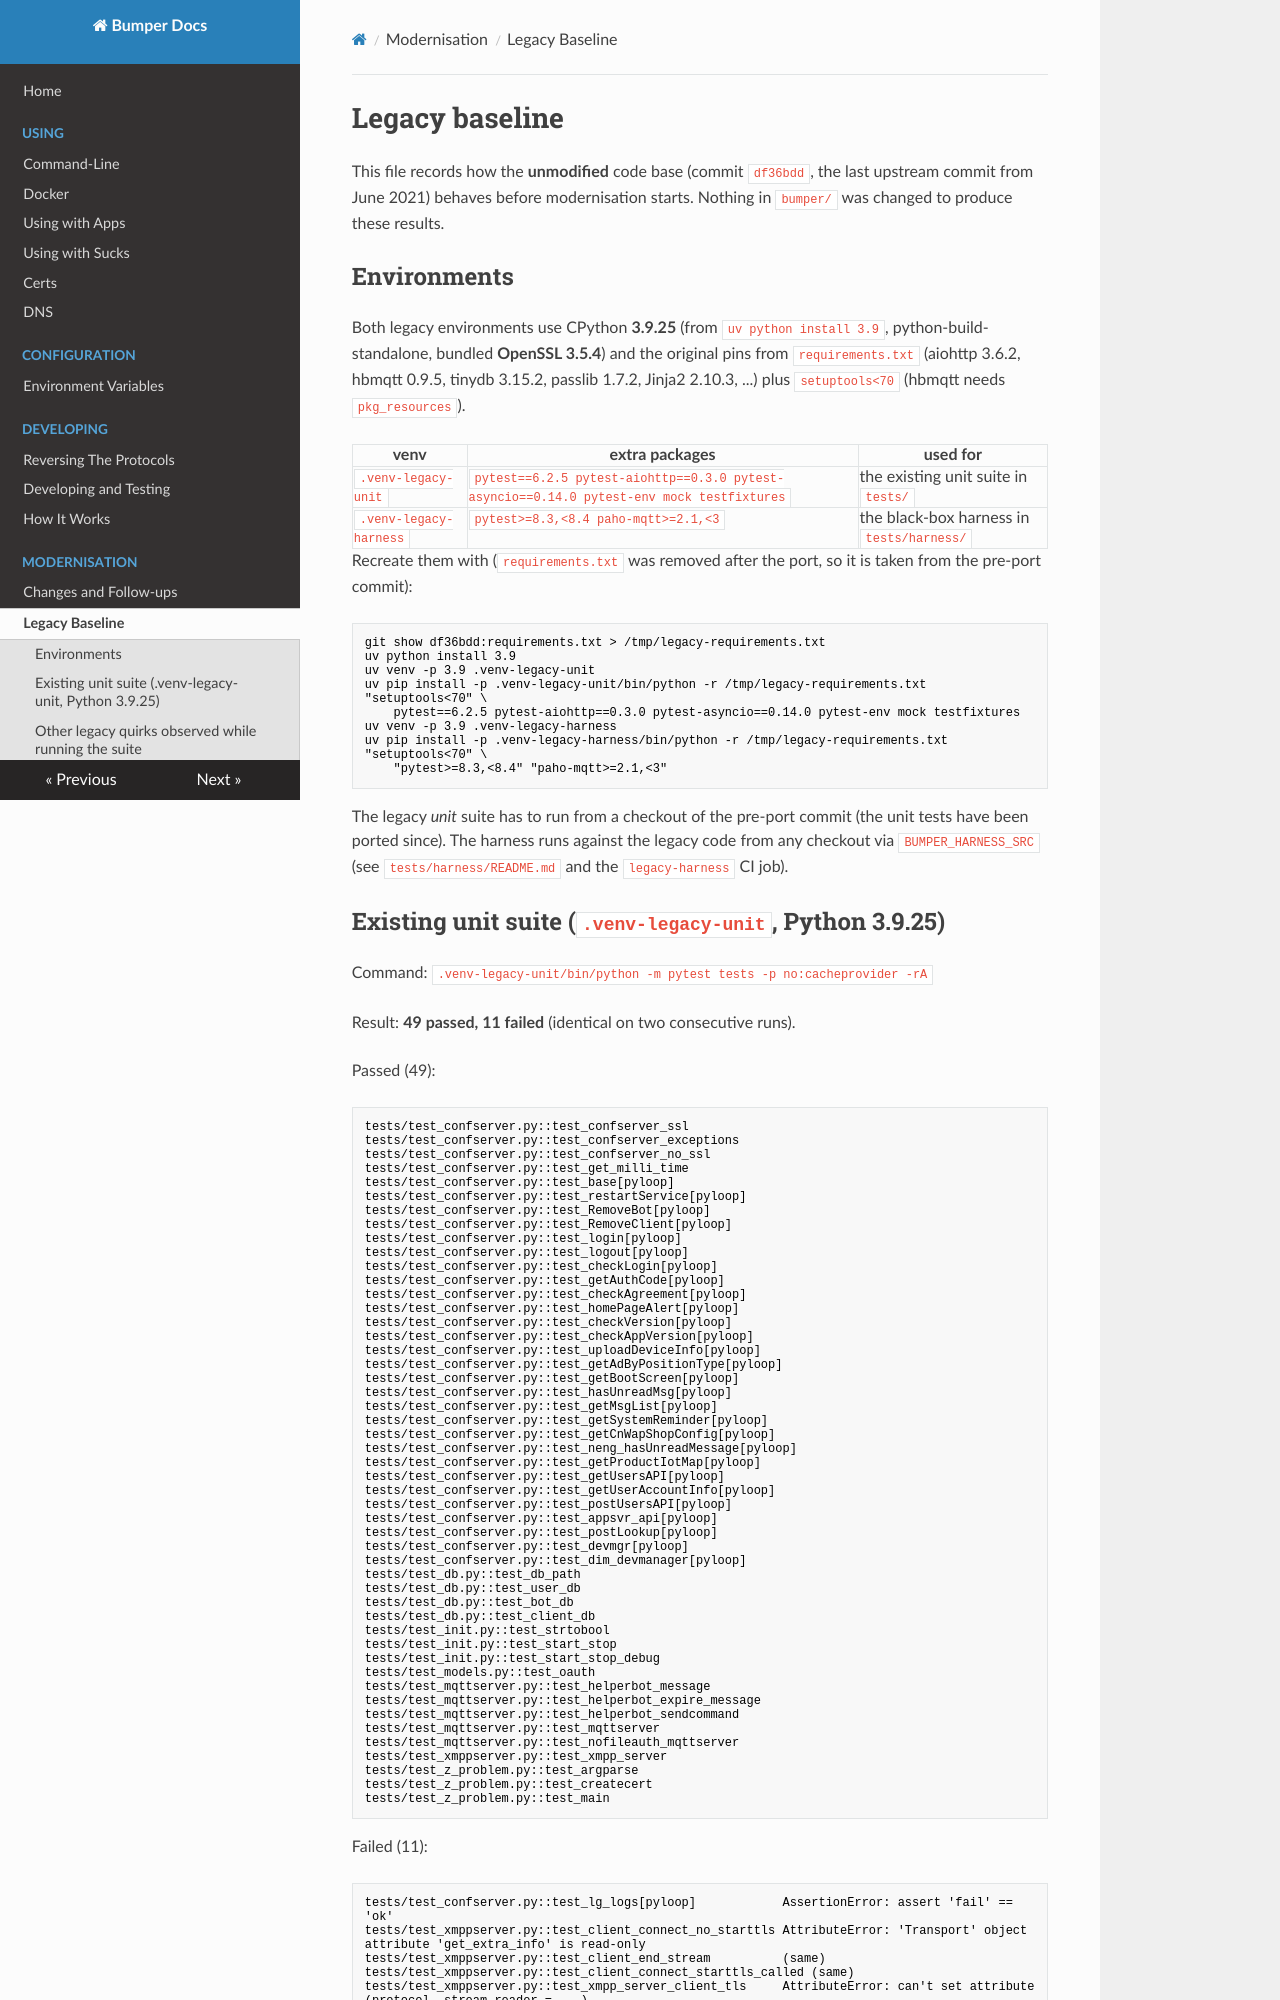

repository: tunlezah/bumper · page: modernisation/BASELINE/index.html · generator: mkdocs

# Legacy baseline

This file records how the **unmodified** code base (commit `df36bdd`, the last
upstream commit from June 2021) behaves before modernisation starts. Nothing in
`bumper/` was changed to produce these results.

## Environments

Both legacy environments use CPython **3.9.25** (from `uv python install 3.9`,
python-build-standalone, bundled **OpenSSL 3.5.4**) and the original pins from
`requirements.txt` (aiohttp 3.6.2, hbmqtt 0.9.5, tinydb 3.15.2, passlib 1.7.2,
Jinja2 2.10.3, ...) plus `setuptools<70` (hbmqtt needs `pkg_resources`).

| venv | extra packages | used for |
|---|---|---|
| `.venv-legacy-unit` | `pytest==6.2.5 pytest-aiohttp==0.3.0 pytest-asyncio==0.14.0 pytest-env mock testfixtures` | the existing unit suite in `tests/` |
| `.venv-legacy-harness` | `pytest>=8.3,<8.4 paho-mqtt>=2.1,<3` | the black-box harness in `tests/harness/` |

Recreate them with (`requirements.txt` was removed after the port, so it is
taken from the pre-port commit):

```bash
git show df36bdd:requirements.txt > /tmp/legacy-requirements.txt
uv python install 3.9
uv venv -p 3.9 .venv-legacy-unit
uv pip install -p .venv-legacy-unit/bin/python -r /tmp/legacy-requirements.txt "setuptools<70" \
    pytest==6.2.5 pytest-aiohttp==0.3.0 pytest-asyncio==0.14.0 pytest-env mock testfixtures
uv venv -p 3.9 .venv-legacy-harness
uv pip install -p .venv-legacy-harness/bin/python -r /tmp/legacy-requirements.txt "setuptools<70" \
    "pytest>=8.3,<8.4" "paho-mqtt>=2.1,<3"
```

The legacy *unit* suite has to run from a checkout of the pre-port commit
(the unit tests have been ported since). The harness runs against the
legacy code from any checkout via `BUMPER_HARNESS_SRC` (see
`tests/harness/README.md` and the `legacy-harness` CI job).
